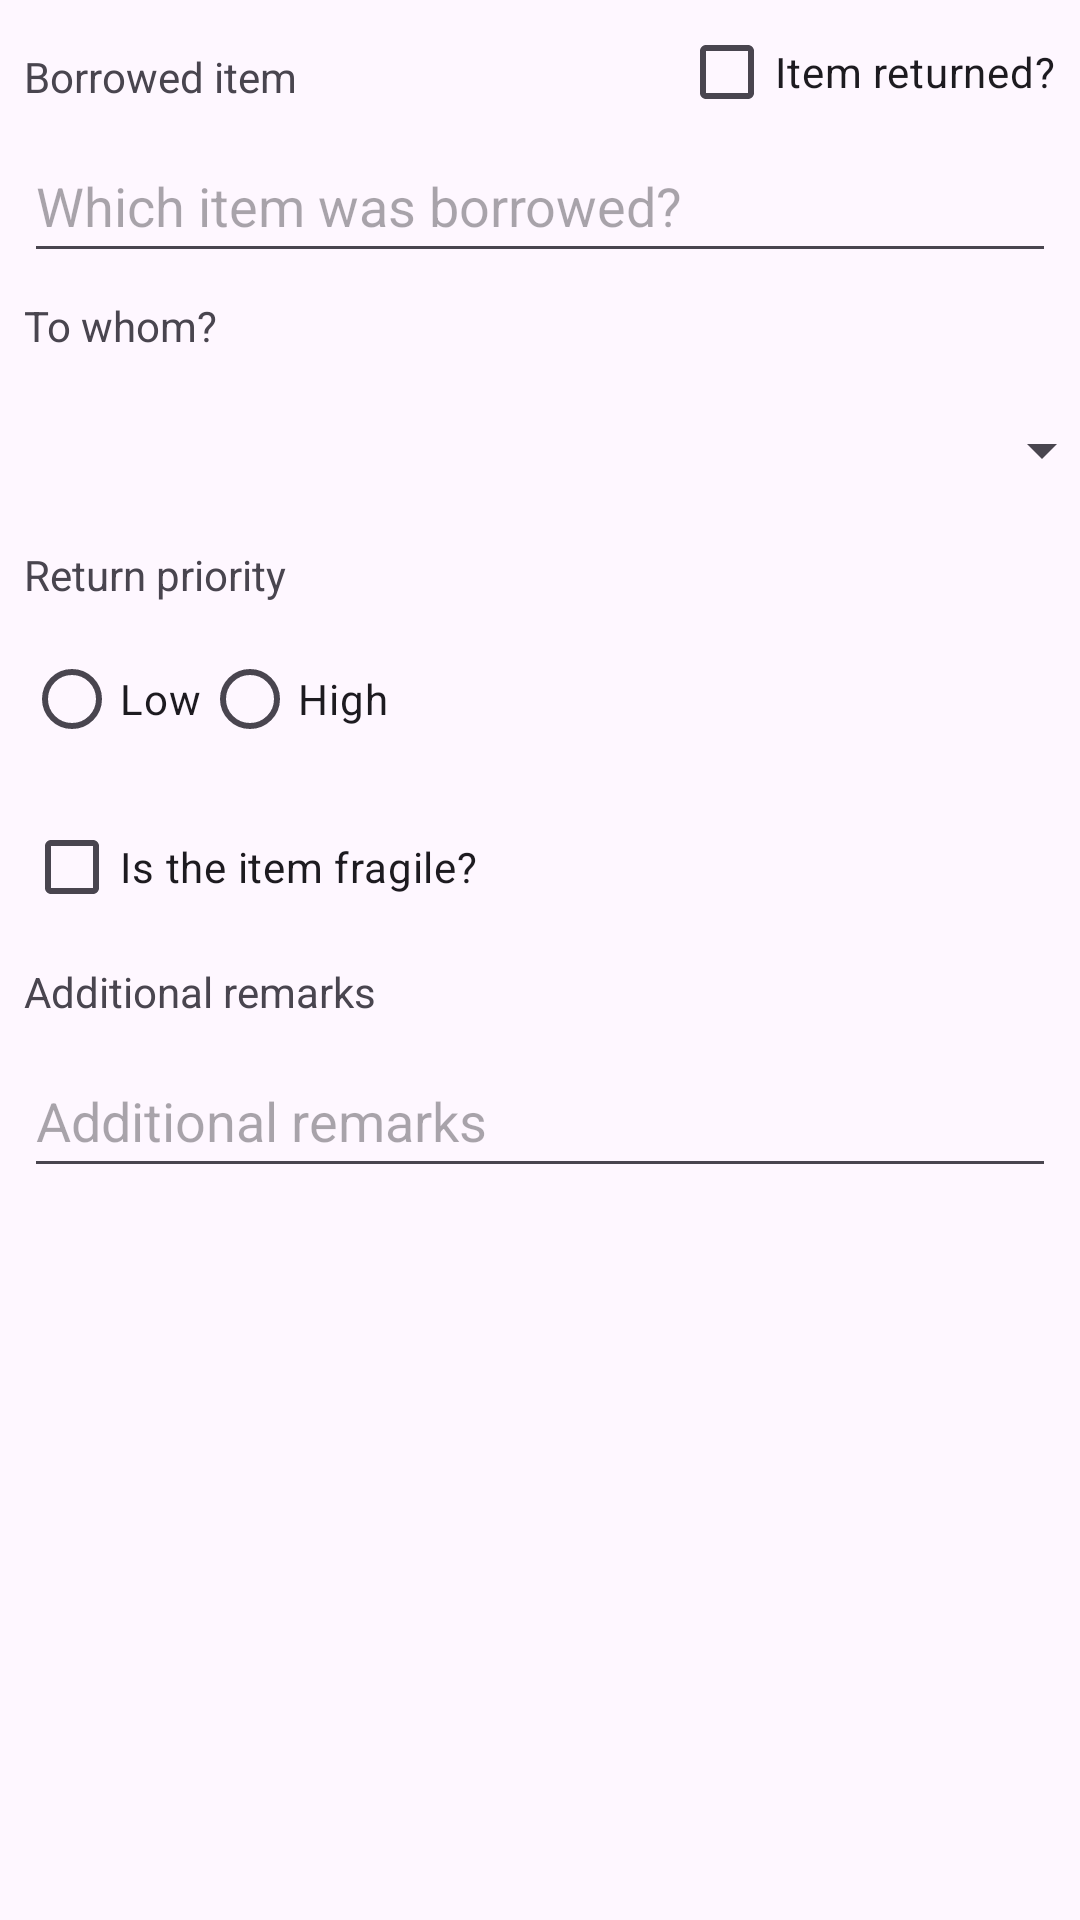

Here is an Android app screen rendered from its layout file. Give the layout XML and the strings, colors and styles it references.
<!-- AndroidManifest.xml: application theme Theme.QuemPegou -->
<!-- res/layout/activity_emprestimo.xml -->
<?xml version="1.0" encoding="utf-8"?>
<ScrollView xmlns:android="http://schemas.android.com/apk/res/android"
    xmlns:app="http://schemas.android.com/apk/res-auto"
    xmlns:tools="http://schemas.android.com/tools"
    android:id="@+id/main"
    android:layout_width="match_parent"
    android:layout_height="match_parent"
    android:fillViewport="true"
    android:fitsSystemWindows="true"
    tools:context=".CadastroEmprestimoActivity">

    <androidx.constraintlayout.widget.ConstraintLayout
        android:layout_width="match_parent"
        android:layout_height="wrap_content">

        <TextView
            android:id="@+id/textViewItemEmprestado"
            android:layout_width="wrap_content"
            android:layout_height="wrap_content"
            android:layout_marginStart="8dp"
            android:layout_marginTop="16dp"
            android:labelFor="@id/edtItemEmprestado"
            android:text="@string/item_emprestado"
            app:layout_constraintStart_toStartOf="parent"
            app:layout_constraintTop_toTopOf="parent" />

        <EditText
            android:id="@+id/edtItemEmprestado"
            android:layout_width="0dp"
            android:layout_height="48dp"
            android:layout_marginStart="8dp"
            android:layout_marginTop="8dp"
            android:layout_marginEnd="8dp"
            android:ems="10"
            android:hint="@string/qual_item_foi_emprestado"
            android:inputType="text"
            app:layout_constraintEnd_toEndOf="parent"
            app:layout_constraintStart_toStartOf="parent"
            app:layout_constraintTop_toBottomOf="@+id/textViewItemEmprestado" />

        <TextView
            android:id="@+id/textViewParaQuem"
            android:layout_width="wrap_content"
            android:layout_height="wrap_content"
            android:layout_marginStart="8dp"
            android:layout_marginTop="8dp"
            android:labelFor="@id/spnAmigos"
            android:text="@string/para_quem"
            app:layout_constraintStart_toStartOf="parent"
            app:layout_constraintTop_toBottomOf="@+id/edtItemEmprestado" />

        <Spinner
            android:id="@+id/spnAmigos"
            android:layout_width="382dp"
            android:layout_height="48dp"
            android:layout_marginStart="8dp"
            android:layout_marginTop="8dp"
            android:layout_marginEnd="8dp"
            android:spinnerMode="dialog"
            app:layout_constraintEnd_toEndOf="parent"
            app:layout_constraintStart_toStartOf="parent"
            app:layout_constraintTop_toBottomOf="@+id/textViewParaQuem" />

        <RadioGroup
            android:id="@+id/rgbPrioridadeDevolucao"
            android:layout_width="wrap_content"
            android:layout_height="wrap_content"
            android:layout_marginStart="8dp"
            android:layout_marginTop="8dp"
            android:orientation="horizontal"
            app:layout_constraintStart_toStartOf="parent"
            app:layout_constraintTop_toBottomOf="@+id/textViewPrioridade">

            <RadioButton
                android:id="@+id/rdbBaixa"
                android:layout_width="match_parent"
                android:layout_height="wrap_content"
                android:text="@string/prioridade_baixa" />

            <RadioButton
                android:id="@+id/rdbAlta"
                android:layout_width="match_parent"
                android:layout_height="wrap_content"
                android:text="@string/prioridade_alta" />

        </RadioGroup>

        <TextView
            android:id="@+id/textViewPrioridade"
            android:layout_width="wrap_content"
            android:layout_height="wrap_content"
            android:layout_marginStart="8dp"
            android:layout_marginTop="8dp"
            android:text="@string/prioridade_devolucao"
            app:layout_constraintStart_toStartOf="parent"
            app:layout_constraintTop_toBottomOf="@+id/spnAmigos" />

        <CheckBox
            android:id="@+id/chkFragil"
            android:layout_width="wrap_content"
            android:layout_height="wrap_content"
            android:layout_marginStart="8dp"
            android:layout_marginTop="8dp"
            android:text="@string/item_fragil"
            app:layout_constraintEnd_toStartOf="@+id/chkDevolucao"
            app:layout_constraintHorizontal_bias="0.5"
            app:layout_constraintHorizontal_chainStyle="spread_inside"
            app:layout_constraintStart_toStartOf="parent"
            app:layout_constraintTop_toBottomOf="@+id/rgbPrioridadeDevolucao" />

        <EditText
            android:id="@+id/edtObservacoes"
            android:layout_width="0dp"
            android:layout_height="48dp"
            android:layout_marginStart="8dp"
            android:layout_marginTop="8dp"
            android:layout_marginEnd="8dp"
            android:ems="10"
            android:hint="@string/observacoes"
            android:inputType="text"
            app:layout_constraintEnd_toEndOf="parent"
            app:layout_constraintStart_toStartOf="parent"
            app:layout_constraintTop_toBottomOf="@+id/textViewObservacoes" />

        <TextView
            android:id="@+id/textViewObservacoes"
            android:layout_width="wrap_content"
            android:layout_height="wrap_content"
            android:layout_marginStart="8dp"
            android:layout_marginTop="8dp"
            android:labelFor="@id/edtObservacoes"
            android:text="@string/observacoes"
            app:layout_constraintStart_toStartOf="parent"
            app:layout_constraintTop_toBottomOf="@+id/chkFragil" />

        <CheckBox
            android:id="@+id/chkDevolucao"
            android:layout_width="wrap_content"
            android:layout_height="wrap_content"
            android:layout_marginStart="8dp"
            android:layout_marginEnd="8dp"
            android:text="@string/devolucao_item"
            app:layout_constraintEnd_toEndOf="parent"
            app:layout_constraintHorizontal_bias="0.5"
            app:layout_constraintStart_toEndOf="@+id/chkFragil"
            tools:layout_editor_absoluteY="265dp" />
    </androidx.constraintlayout.widget.ConstraintLayout>
</ScrollView>
<!-- resources referenced by this layout -->
<resources>
  <string name="devolucao_item">Item returned?</string>
  <string name="item_emprestado">Borrowed item</string>
  <string name="item_fragil">Is the item fragile?</string>
  <string name="observacoes">Additional remarks</string>
  <string name="para_quem">To whom?</string>
  <string name="prioridade_alta">High</string>
  <string name="prioridade_baixa">Low</string>
  <string name="prioridade_devolucao">Return priority</string>
  <string name="qual_item_foi_emprestado">Which item was borrowed?</string>
  <style name="Theme.QuemPegou" parent="Base.Theme.QuemPegou" />
  <style name="Base.Theme.QuemPegou" parent="Theme.Material3.Light">
          
          <item name="android:statusBarColor">@android:color/transparent</item>
          <item name="android:windowTranslucentStatus">true</item>
  
          
           <item name="colorPrimary">@color/azul_principal</item>
           <item name="colorPrimaryVariant">@color/azul_secundario</item>
           <item name="colorOnPrimary">@color/branco_acinzentado</item>
      </style>
  <color name="azul_principal">#09637E</color>
  <color name="azul_secundario">#088395</color>
  <color name="branco_acinzentado">#EBF4F6</color>
</resources>
